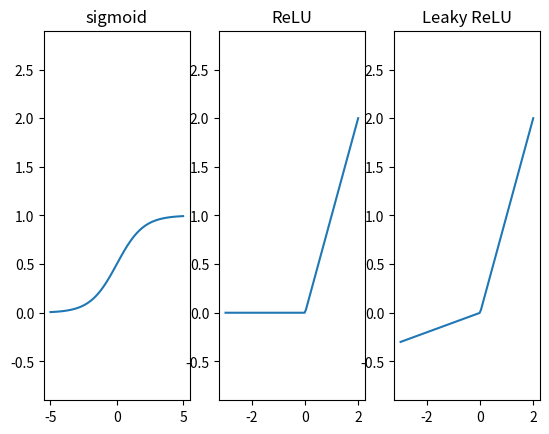

The script that saved this image:
import matplotlib.pyplot as plt
import numpy as np

a1 = plt.subplot2grid((1,3),(0,0))
a2 = plt.subplot2grid((1,3),(0,1), sharey=a1)
a3 = plt.subplot2grid((1,3),(0,2), sharey=a1)

x1 = np.linspace(-5, 5, 100)
y1 = 1/(1 + np.exp(-x1))
a1.plot(x1, y1)
a1.set_title('sigmoid')
a1.set_ylim([-.9, 2.9])

x2 = np.linspace(-3, 2, 100)
y2 = np.maximum(0, x2)
a2.plot(x2, y2)
a2.set_title('ReLU')

x3 = np.linspace(-3, 2, 100)
y3 = np.maximum(x3/10, x3)
a3.plot(x3, y3)
a3.set_title('Leaky ReLU')

plt.show()
